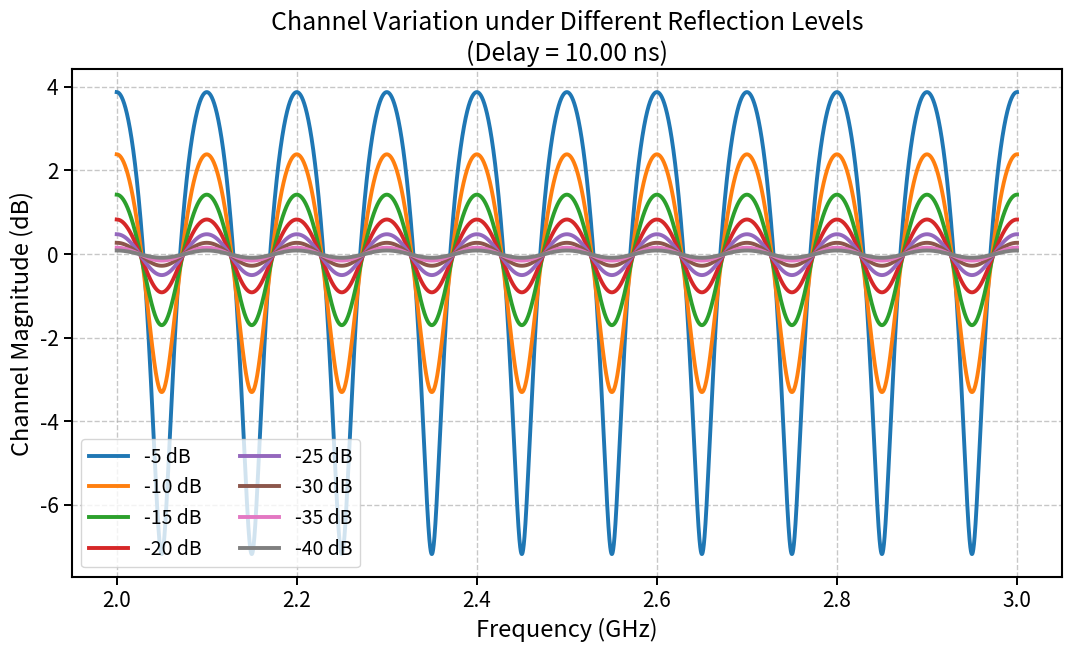
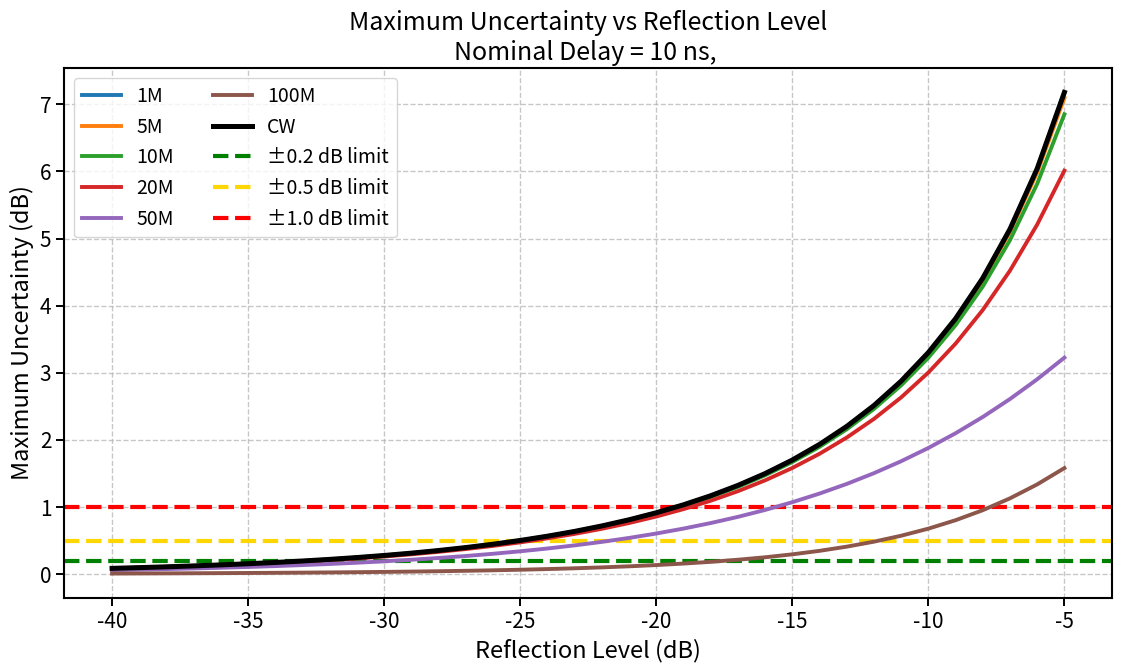
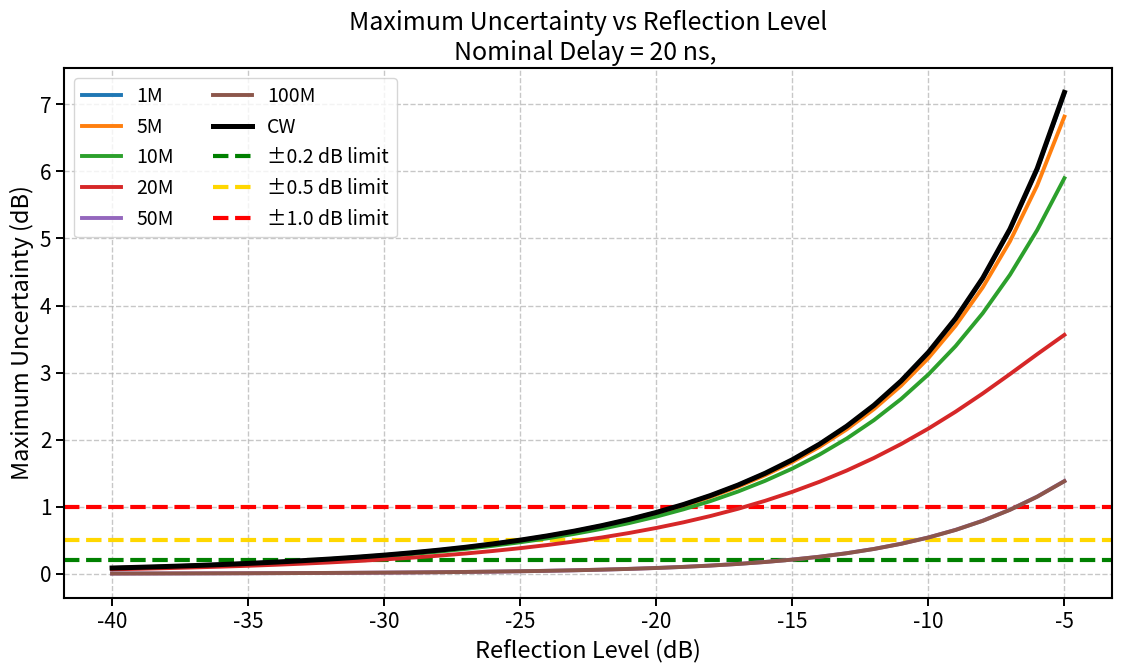
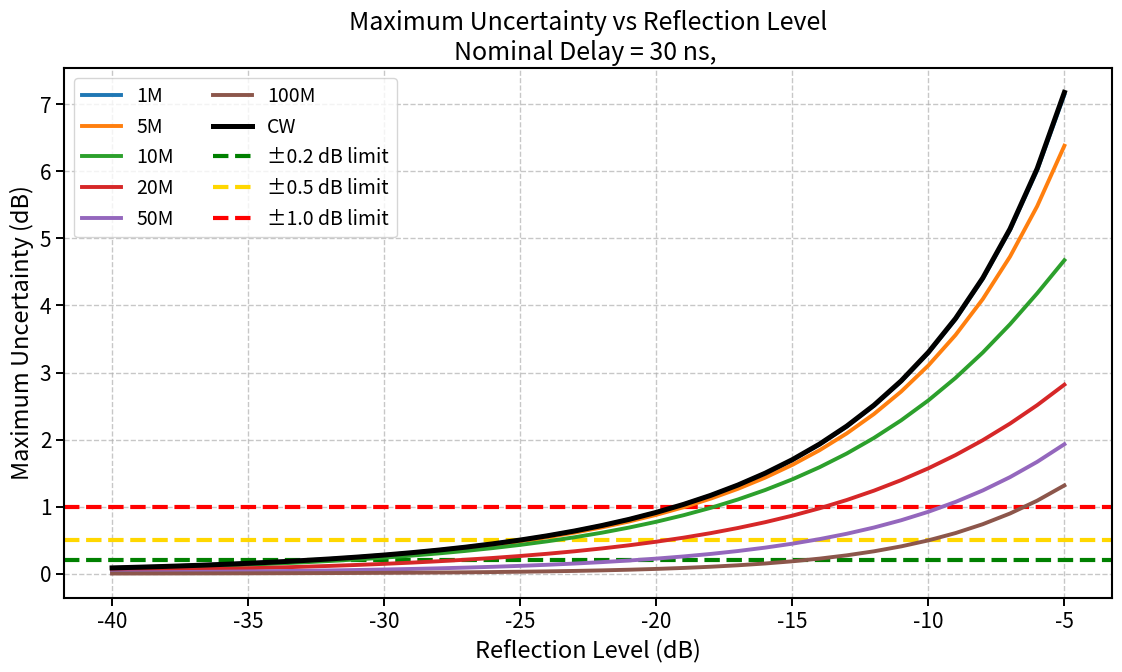

These figures' Python source, in order:
import numpy as np
import matplotlib.pyplot as plt

# =========================================================
# Global plot style
# =========================================================
plt.rcParams['font.size'] = 16
plt.rcParams['axes.titlesize'] = 18
plt.rcParams['axes.labelsize'] = 17
plt.rcParams['xtick.labelsize'] = 15
plt.rcParams['ytick.labelsize'] = 15
plt.rcParams['legend.fontsize'] = 14
plt.rcParams['lines.linewidth'] = 2.8
plt.rcParams['axes.linewidth'] = 1.5
plt.rcParams['grid.linewidth'] = 1.0

# =========================================================
# Basic settings
# =========================================================
f_start = 2e9
f_stop = 3e9
f = np.linspace(f_start, f_stop, 20001)

# Figure 1 reflection levels: -5 dB to -40 dB, step 5 dB
refl_db_fig1 = np.arange(-5, -41, -5)
amp_fig1 = 10 ** (refl_db_fig1 / 20.0)

# Figures 2~4 reflection levels: -5 dB to -40 dB, step 1 dB
refl_db_figx = np.arange(-5, -41, -1)
amp_figx = 10 ** (refl_db_figx / 20.0)

# Bandwidth list
# CW is handled separately, not by averaging
bw_list = ["CW", 1e6, 5e6, 10e6, 20e6, 50e6, 100e6]
bw_labels = ["CW", "1M", "5M", "10M", "20M", "50M", "100M"]

# Limits
limit_02 = 0.2
limit_05 = 0.5
limit_10 = 1.0

# Fixed nominal delays for the last 3 figures
tau_plot_list = [10e-9, 20e-9, 30e-9]

# Delay fluctuation settings
tau_fluct_ns = 1.0
tau_step_ns = 0.1

# =========================================================
# Functions
# =========================================================
def channel_response(freq, a, tau):
    return 1 + a * np.exp(-1j * 2 * np.pi * freq * tau)

def channel_mag_db(freq, a, tau):
    h = channel_response(freq, a, tau)
    return 20 * np.log10(np.abs(h))

def cw_worst_case_uncertainty(a):
    return max(20 * np.log10(1 + a), -20 * np.log10(1 - a))

def wideband_worst_case_uncertainty_fixed_tau(a, bw, tau):
    s = abs(np.sinc(bw * tau))
    p_max = 1 + a**2 + 2 * a * s
    p_min = 1 + a**2 - 2 * a * s
    return max(10 * np.log10(p_max), -10 * np.log10(p_min))

def worst_case_with_tau_fluctuation(a, bw, tau0, tau_fluct_ns=1.0, tau_step_ns=0.1):
    if bw == "CW":
        return cw_worst_case_uncertainty(a)

    tau_scan = np.arange(
        tau0 - tau_fluct_ns * 1e-9,
        tau0 + tau_fluct_ns * 1e-9 + 0.5 * tau_step_ns * 1e-9,
        tau_step_ns * 1e-9
    )

    vals = [wideband_worst_case_uncertainty_fixed_tau(a, bw, tau) for tau in tau_scan]
    return np.max(vals)

def beautify_axes():
    plt.grid(True, which='major', linestyle='--', alpha=0.70)
    ax = plt.gca()
    ax.tick_params(width=1.4, length=6)
    for spine in ax.spines.values():
        spine.set_linewidth(1.5)

# =========================================================
# Figure 1
# Keep unchanged
# =========================================================
tau_example = 10e-9

plt.figure(figsize=(11, 6.8))
for refl_db, a in zip(refl_db_fig1, amp_fig1):
    plt.plot(f / 1e9, channel_mag_db(f, a, tau_example), linestyle='-', label=f"{refl_db} dB")

plt.xlabel("Frequency (GHz)")
plt.ylabel("Channel Magnitude (dB)")
plt.title(f"Channel Variation under Different Reflection Levels\n(Delay = {tau_example * 1e9:.2f} ns)")
beautify_axes()
plt.legend(ncol=2, frameon=True)
plt.tight_layout()
plt.show()

# =========================================================
# Figures 2~4
# All bandwidth curves use solid lines
# =========================================================
for tau_fixed in tau_plot_list:
    unc_mat = np.zeros((len(bw_list), len(amp_figx)))

    for i, bw in enumerate(bw_list):
        for j, a in enumerate(amp_figx):
            unc_mat[i, j] = worst_case_with_tau_fluctuation(
                a=a,
                bw=bw,
                tau0=tau_fixed,
                tau_fluct_ns=tau_fluct_ns,
                tau_step_ns=tau_step_ns
            )

    plt.figure(figsize=(11.5, 7.0))
    plot_order = list(range(1, len(bw_list))) + [0]
    for i in plot_order:
        plt.plot(
            refl_db_figx,
            unc_mat[i],
            linestyle='-',
            linewidth=3.6 if bw_list[i] == "CW" else 2.8,
            color='black' if bw_list[i] == "CW" else None,
            zorder=5 if bw_list[i] == "CW" else 3,
            label=bw_labels[i]
        )

    plt.axhline(limit_02, color='green', linestyle='--', linewidth=3.0, label='±0.2 dB limit')
    plt.axhline(limit_05, color='gold', linestyle='--', linewidth=3.0, label='±0.5 dB limit')
    plt.axhline(limit_10, color='red', linestyle='--', linewidth=3.0, label='±1.0 dB limit')

    plt.xlabel("Reflection Level (dB)")
    plt.ylabel("Maximum Uncertainty (dB)")
    plt.title(
        f"Maximum Uncertainty vs Reflection Level\n"
        f"Nominal Delay = {tau_fixed * 1e9:.0f} ns, "
    )
    beautify_axes()
    plt.legend(ncol=2, frameon=True)
    plt.tight_layout()
    plt.show()

    print("\n" + "=" * 90)
    print(
        f"Nominal delay = {tau_fixed * 1e9:.0f} ns, "
        f"delay scan = ±{tau_fluct_ns:.1f} ns, step = {tau_step_ns:.1f} ns"
    )
    print("=" * 90)
    for i, bw in enumerate(bw_list):
        print(f"\nBandwidth = {bw_labels[i]}")
        for refl_db, val in zip(refl_db_figx, unc_mat[i]):
            print(f"  Reflection {refl_db:>4} dB : {val:.4f} dB")
